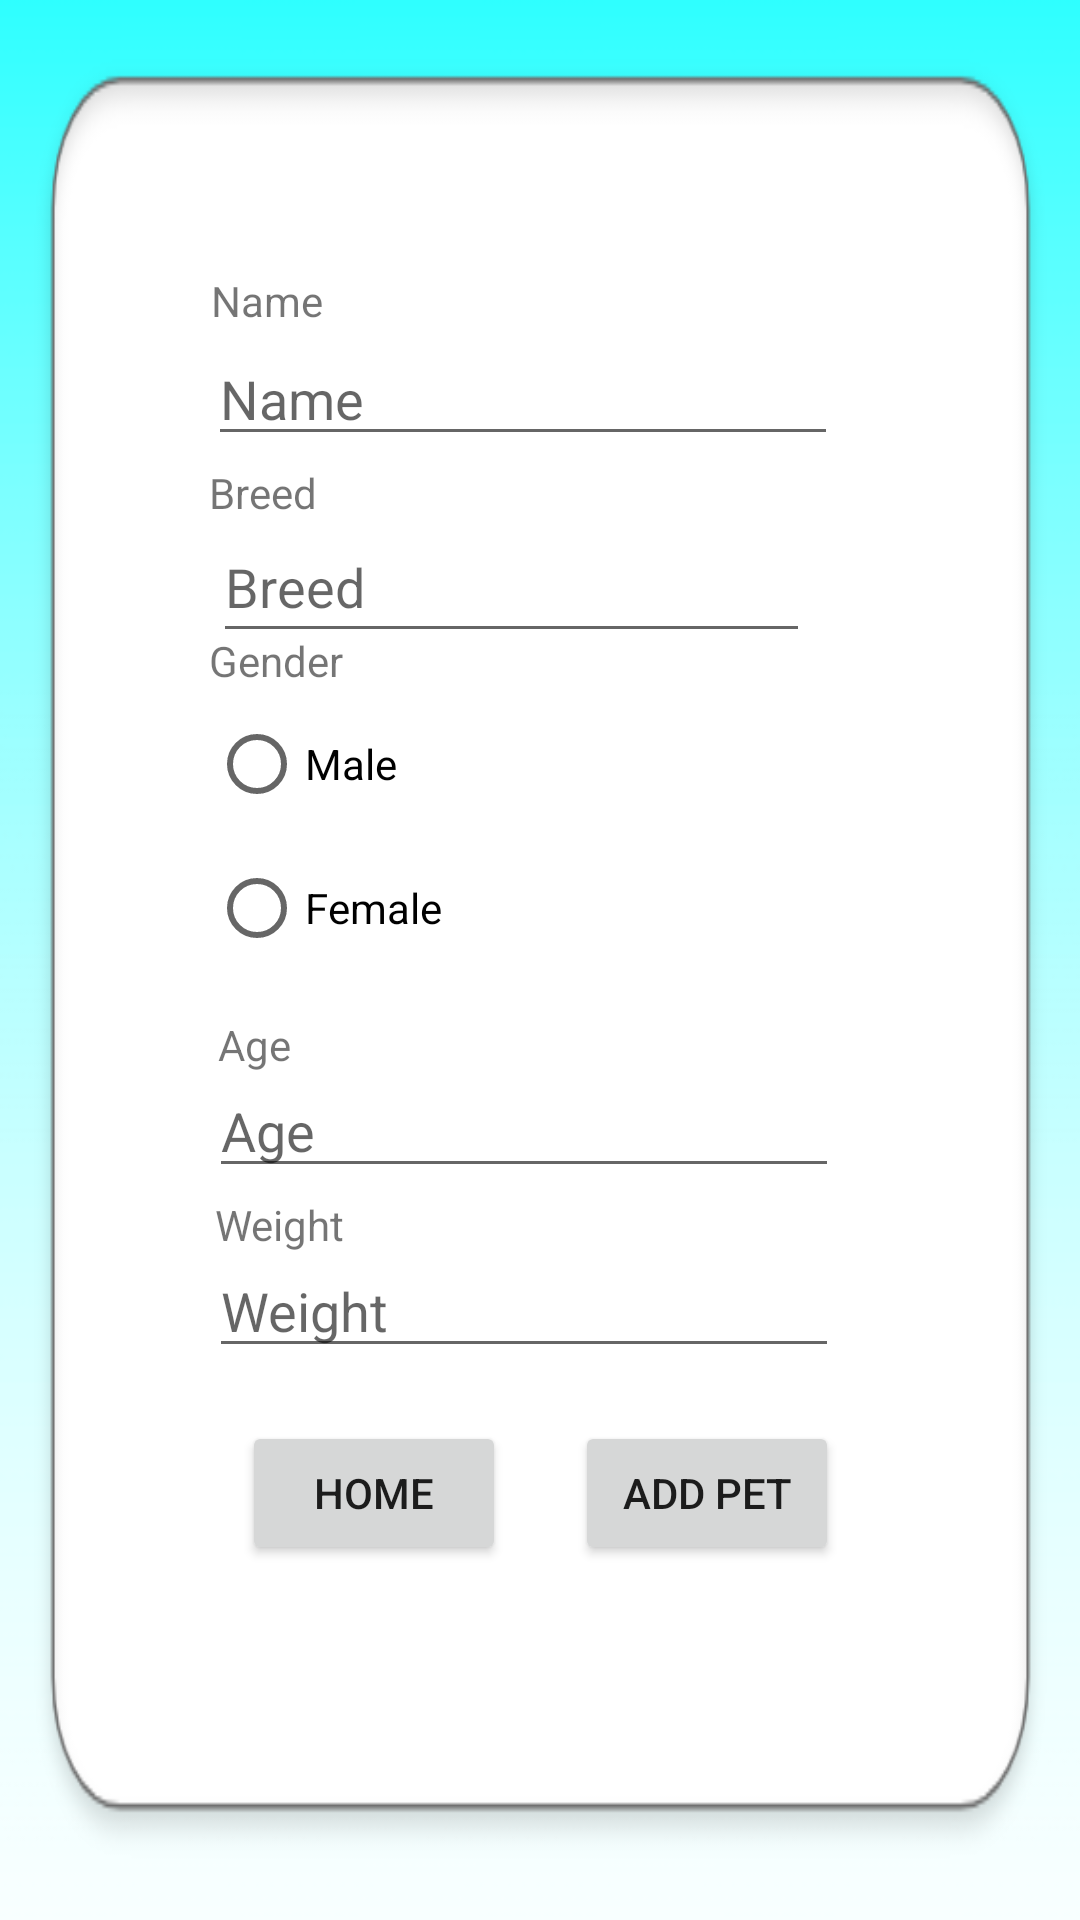

This screen was rendered from an Android layout file. Write that file and the resources it references.
<!-- AndroidManifest.xml: application theme Theme.RexPetCareApp -->
<!-- res/layout/activity_add_pet.xml -->
<?xml version="1.0" encoding="utf-8"?>
<ScrollView xmlns:android="http://schemas.android.com/apk/res/android"
    xmlns:tools="http://schemas.android.com/tools"
    android:layout_width="match_parent"
    android:layout_height="match_parent"
    xmlns:app="http://schemas.android.com/apk/res-auto"
    app:layout_editor_absoluteX="0dp"
    app:layout_editor_absoluteY="0dp"
    android:fillViewport="true"
    >

    <androidx.constraintlayout.widget.ConstraintLayout
        android:layout_width="match_parent"
        android:layout_height="match_parent"
        android:background="@drawable/mask_group_1"
        tools:context=".AddPet">

        <androidx.constraintlayout.widget.ConstraintLayout
            android:layout_width="343dp"
            android:layout_height="611dp"
            android:background="@drawable/whitebackgroundsquare"
            app:layout_constraintBottom_toBottomOf="parent"
            app:layout_constraintEnd_toEndOf="parent"
            app:layout_constraintStart_toStartOf="parent"
            app:layout_constraintTop_toTopOf="parent">

            <Button
                android:id="@+id/addpet_homebutton"
                android:layout_width="wrap_content"
                android:layout_height="wrap_content"
                android:layout_marginStart="72dp"
                android:onClick="switchToMainActivity"
                android:text="Home"
                app:layout_constraintBottom_toBottomOf="parent"
                app:layout_constraintStart_toStartOf="parent"
                app:layout_constraintTop_toTopOf="parent"
                app:layout_constraintVertical_bias="0.815" />

            <EditText
                android:id="@+id/addServiceProviderNameField"
                android:layout_width="wrap_content"
                android:layout_height="wrap_content"
                android:layout_marginTop="96dp"
                android:ems="10"
                android:hint="Name"
                android:inputType="textPersonName"
                app:layout_constraintEnd_toEndOf="parent"
                app:layout_constraintHorizontal_bias="0.457"
                app:layout_constraintStart_toStartOf="parent"
                app:layout_constraintTop_toTopOf="parent" />

            <Button
                android:id="@+id/addServiceProviderButton"
                android:layout_width="wrap_content"
                android:layout_height="wrap_content"
                android:layout_marginEnd="72dp"
                android:text="Add Pet"
                app:layout_constraintBottom_toBottomOf="parent"
                app:layout_constraintEnd_toEndOf="parent"
                app:layout_constraintTop_toTopOf="parent"
                app:layout_constraintVertical_bias="0.815" />

            <AutoCompleteTextView
                android:id="@+id/addBreedAutoComplete"
                android:layout_width="199dp"
                android:layout_height="47dp"
                android:layout_marginTop="156dp"
                android:hint="Breed"
                app:layout_constraintEnd_toEndOf="parent"
                app:layout_constraintHorizontal_bias="0.433"
                app:layout_constraintStart_toStartOf="parent"
                app:layout_constraintTop_toTopOf="parent" />

            <RadioGroup
                android:id="@+id/maleFemaleRadioGroup"
                android:layout_width="190dp"
                android:layout_height="108dp"
                android:layout_marginTop="216dp"
                app:layout_constraintEnd_toEndOf="parent"
                app:layout_constraintHorizontal_bias="0.398"
                app:layout_constraintStart_toStartOf="parent"
                app:layout_constraintTop_toTopOf="parent">

                <RadioButton
                    android:id="@+id/maleRadioButton"
                    android:layout_width="match_parent"
                    android:layout_height="wrap_content"
                    android:text="Male" />

                <RadioButton
                    android:id="@+id/femaleRadioButton"
                    android:layout_width="match_parent"
                    android:layout_height="wrap_content"
                    android:text="Female" />
            </RadioGroup>

            <TextView
                android:id="@+id/serviceProviderNameLabel"
                android:layout_width="wrap_content"
                android:layout_height="wrap_content"
                android:layout_marginTop="76dp"
                android:text="Name"
                app:layout_constraintEnd_toEndOf="parent"
                app:layout_constraintHorizontal_bias="0.202"
                app:layout_constraintStart_toStartOf="parent"
                app:layout_constraintTop_toTopOf="parent" />

            <TextView
                android:id="@+id/petBreedLabel"
                android:layout_width="wrap_content"
                android:layout_height="wrap_content"
                android:layout_marginTop="140dp"
                android:text="Breed"
                app:layout_constraintEnd_toEndOf="parent"
                app:layout_constraintHorizontal_bias="0.199"
                app:layout_constraintStart_toStartOf="parent"
                app:layout_constraintTop_toTopOf="parent" />

            <TextView
                android:id="@+id/petGenderLabel"
                android:layout_width="wrap_content"
                android:layout_height="wrap_content"
                android:layout_marginTop="196dp"
                android:text="Gender"
                app:layout_constraintEnd_toEndOf="parent"
                app:layout_constraintHorizontal_bias="0.204"
                app:layout_constraintStart_toStartOf="parent"
                app:layout_constraintTop_toTopOf="parent" />

            <TextView
                android:id="@+id/petAgeLabel"
                android:layout_width="wrap_content"
                android:layout_height="wrap_content"
                android:layout_marginTop="324dp"
                android:text="Age"
                app:layout_constraintEnd_toEndOf="parent"
                app:layout_constraintHorizontal_bias="0.201"
                app:layout_constraintStart_toStartOf="parent"
                app:layout_constraintTop_toTopOf="parent" />

            <TextView
                android:id="@+id/petWeightLabel"
                android:layout_width="wrap_content"
                android:layout_height="wrap_content"
                android:layout_marginTop="384dp"
                android:text="Weight"
                app:layout_constraintEnd_toEndOf="parent"
                app:layout_constraintHorizontal_bias="0.21"
                app:layout_constraintStart_toStartOf="parent"
                app:layout_constraintTop_toTopOf="parent" />

            <EditText
                android:id="@+id/addPetAgeField"
                android:layout_width="wrap_content"
                android:layout_height="wrap_content"
                android:layout_marginTop="340dp"
                android:ems="10"
                android:hint="Age"
                android:inputType="numberDecimal"
                app:layout_constraintEnd_toEndOf="parent"
                app:layout_constraintHorizontal_bias="0.458"
                app:layout_constraintStart_toStartOf="parent"
                app:layout_constraintTop_toTopOf="parent" />

            <EditText
                android:id="@+id/addPetWeightField"
                android:layout_width="wrap_content"
                android:layout_height="wrap_content"
                android:layout_marginTop="400dp"
                android:ems="10"
                android:hint="Weight"
                android:inputType="numberDecimal"
                app:layout_constraintEnd_toEndOf="parent"
                app:layout_constraintHorizontal_bias="0.458"
                app:layout_constraintStart_toStartOf="parent"
                app:layout_constraintTop_toTopOf="parent" />


        </androidx.constraintlayout.widget.ConstraintLayout>

    </androidx.constraintlayout.widget.ConstraintLayout>
</ScrollView>
<!-- resources referenced by this layout -->
<resources>
  <!-- drawable mask_group_1: png bitmap (drawable, 9911 bytes) -->
  <!-- drawable whitebackgroundsquare: png bitmap (drawable, 13006 bytes) -->
  <style name="Theme.RexPetCareApp" parent="Theme.MaterialComponents.DayNight.DarkActionBar">
          
          <item name="colorPrimary">@color/purple_500</item>
          <item name="colorPrimaryVariant">@color/purple_700</item>
          <item name="colorOnPrimary">@color/white</item>
          
          <item name="colorSecondary">@color/teal_200</item>
          <item name="colorSecondaryVariant">@color/teal_700</item>
          <item name="colorOnSecondary">@color/black</item>
          
          <item name="android:statusBarColor">?attr/colorPrimaryVariant</item>
          
      </style>
  <!-- not gathered from this repository: default colours our renderer supplied (Android Studio template values) -->
  <color name="purple_500">#FF6200EE</color>
  <color name="purple_700">#FF3700B3</color>
  <color name="teal_200">#FF03DAC5</color>
  <color name="teal_700">#FF018786</color>
  <color name="black">#FF000000</color>
  <color name="white">#FFFFFFFF</color>
</resources>
